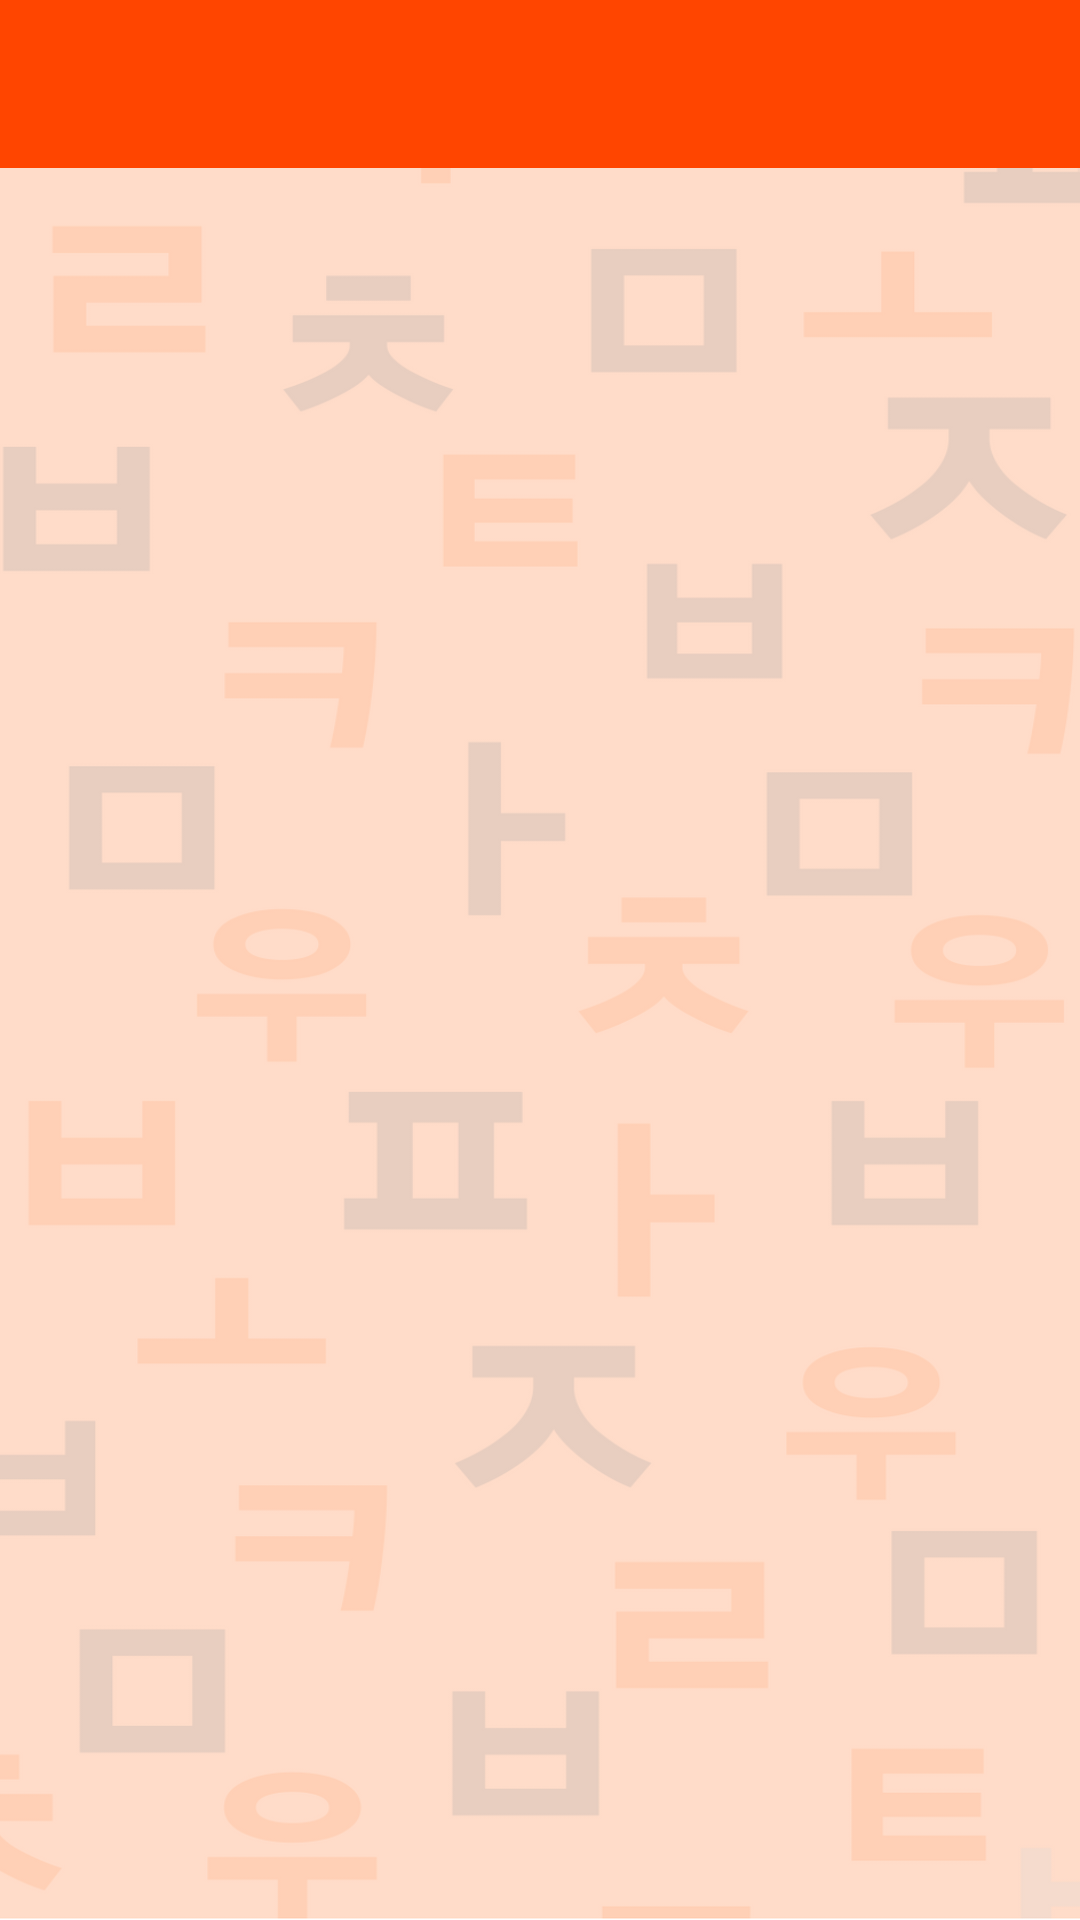

Produce the Android XML layout that renders to this screen, including the resource entries it uses.
<!-- AndroidManifest.xml: application theme AppTheme2 -->
<!-- res/layout/activity_materi_baca.xml -->
<?xml version="1.0" encoding="utf-8"?>
<androidx.constraintlayout.widget.ConstraintLayout xmlns:android="http://schemas.android.com/apk/res/android"
    xmlns:app="http://schemas.android.com/apk/res-auto"
    xmlns:tools="http://schemas.android.com/tools"
    android:layout_width="match_parent"
    android:layout_height="match_parent"
    android:background="@drawable/bground"
    tools:context=".Activity.MateriBacaActivity">

    <androidx.appcompat.widget.Toolbar
        android:id="@+id/toolbar"
        android:layout_width="match_parent"
        android:layout_height="wrap_content"
        android:background="?attr/colorPrimary"
        android:minHeight="?attr/actionBarSize"
        app:layout_constraintEnd_toEndOf="parent"
        app:layout_constraintStart_toStartOf="parent"
        app:layout_constraintTop_toTopOf="parent"
        app:titleTextColor="@android:color/white"></androidx.appcompat.widget.Toolbar>

    <FrameLayout
        android:layout_width="match_parent"
        android:layout_height="match_parent"
        android:id="@+id/isi_materi_baca">

    </FrameLayout>

</androidx.constraintlayout.widget.ConstraintLayout>
<!-- resources referenced by this layout -->
<resources>
  <!-- drawable bground: png bitmap (drawable, 72038 bytes) -->
  <style name="AppTheme2" parent="Theme.AppCompat.Light.NoActionBar">
          
          <item name="colorPrimary">@color/orange</item>
          <item name="colorPrimaryDark">@color/black</item>
          <item name="colorAccent">@color/colorAccent</item>
  
      </style>
  <color name="orange">#ff4500</color>
  <color name="black">#000000</color>
  <color name="colorAccent">#FF4081</color>
</resources>
